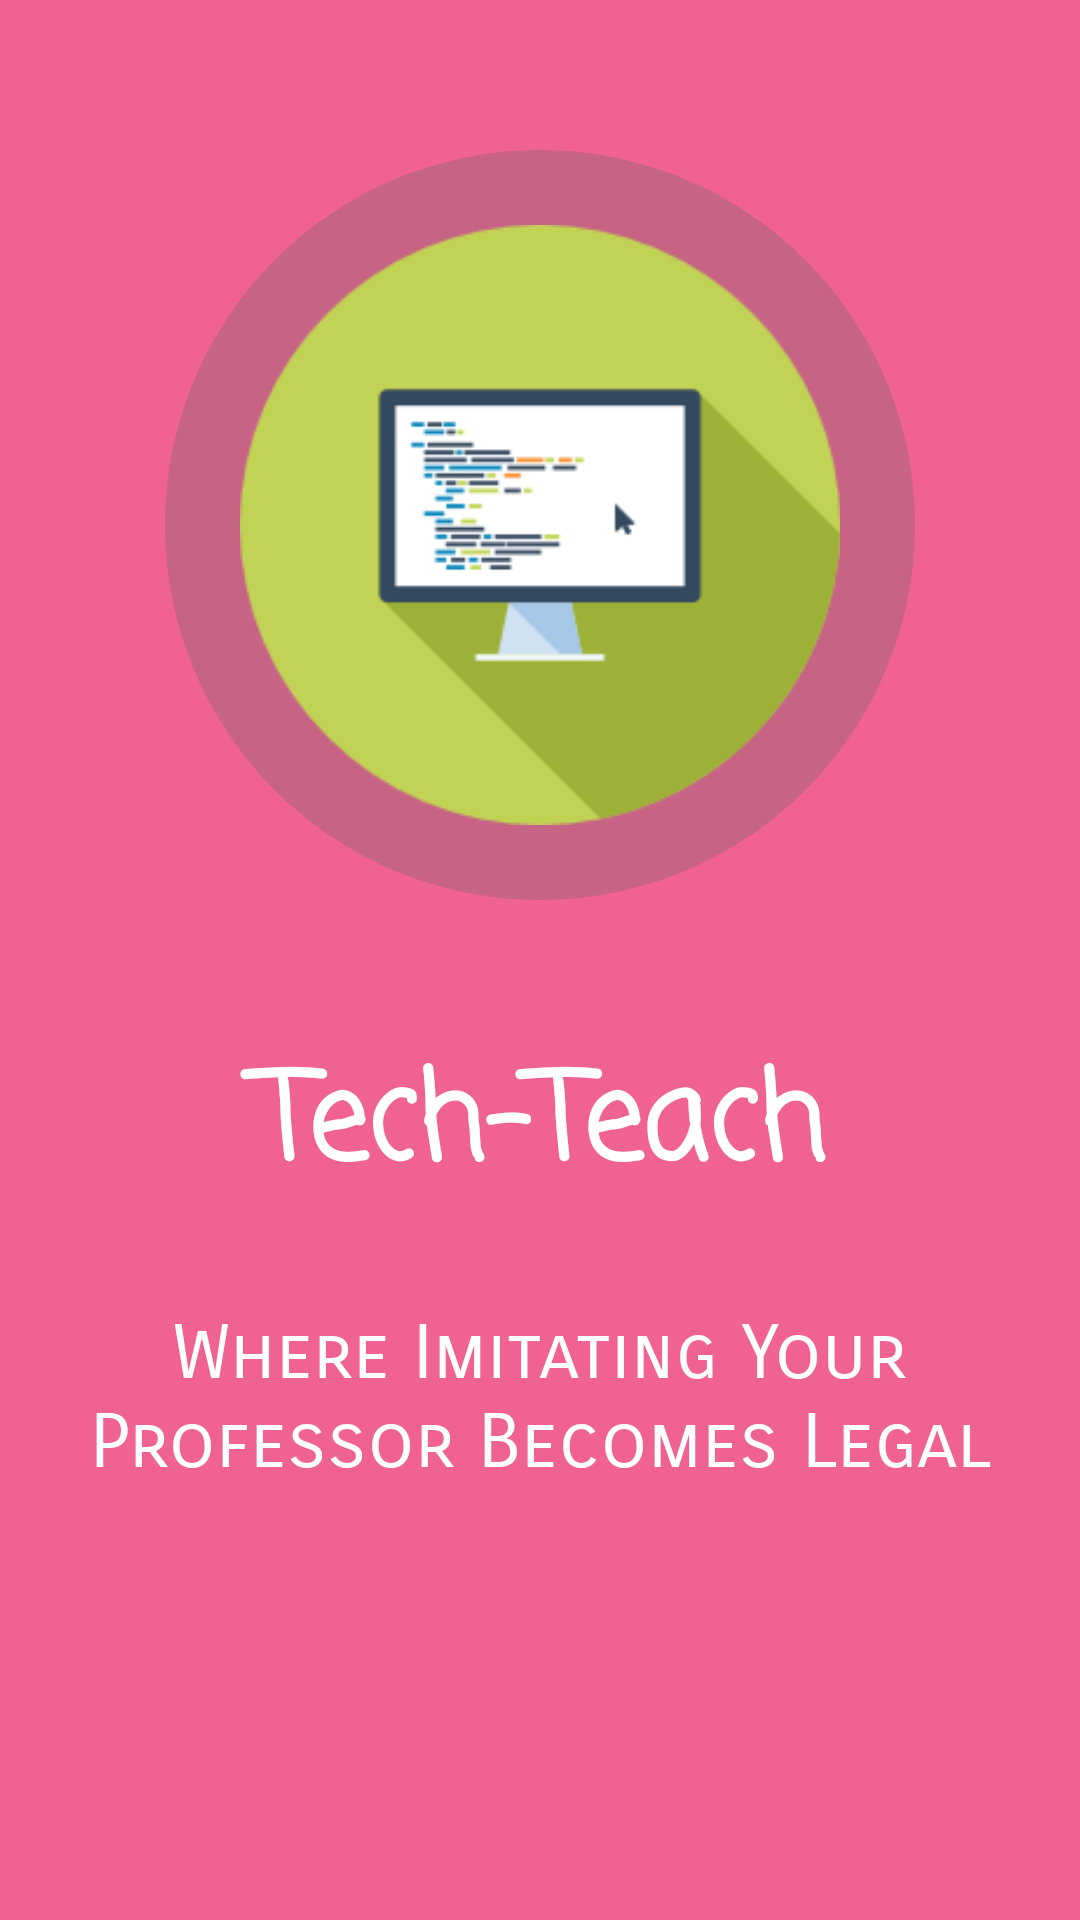

Write the Android layout XML for this screen, with the resource values it uses.
<!-- AndroidManifest.xml: application theme AppTheme -->
<!-- res/layout/tech_three.xml -->
<?xml version="1.0" encoding="utf-8"?>
<RelativeLayout xmlns:android="http://schemas.android.com/apk/res/android"
    android:layout_width="match_parent"
    android:layout_height="match_parent"
    android:background="@color/introthree">

    <ImageView
        android:layout_width="wrap_content"
        android:layout_height="wrap_content"
        android:layout_centerHorizontal="true"
        android:layout_marginTop="50sp"
        android:background="@drawable/circle"
        android:contentDescription="@string/image" />

    <ImageView
        android:id="@+id/image"
        android:layout_width="200sp"
        android:layout_height="200sp"
        android:layout_centerHorizontal="true"
        android:layout_marginTop="75sp"
        android:background="@drawable/tech_two"
        android:contentDescription="@string/image" />

    <LinearLayout
        android:layout_width="match_parent"
        android:layout_height="wrap_content"
        android:layout_below="@+id/image"
        android:layout_marginTop="70sp"
        android:orientation="vertical">

        <TextView
            android:layout_width="match_parent"
            android:layout_height="wrap_content"
            android:fontFamily="casual"
            android:gravity="center"
            android:text="@string/techthreeheader"
            android:textColor="@color/white"
            android:textSize="40sp"
            android:textStyle="bold" />

        <TextView
            android:layout_width="match_parent"
            android:layout_height="wrap_content"
            android:layout_marginEnd="10sp"
            android:layout_marginStart="10sp"
            android:layout_marginTop="30sp"
            android:fontFamily="sans-serif-smallcaps"
            android:gravity="center"
            android:text="@string/techthreemain"
            android:textColor="@color/white"
            android:textSize="25sp" />

    </LinearLayout>

</RelativeLayout>
<!-- resources referenced by this layout -->
<resources>
  <color name="introthree">#F06292</color>
  <color name="white">#FFFFFF</color>
  <!-- drawable circle (drawable) -->
  <?xml version="1.0" encoding="utf-8"?>
  <shape
      xmlns:android="http://schemas.android.com/apk/res/android"
      android:shape="oval">
  
      <solid
          android:color="#4D666666" />
  
      <size
          android:height="250sp"
          android:width="250sp" />
  
  </shape>
  <!-- drawable tech_two: png bitmap (drawable, 6985 bytes) -->
  <string name="image">Image</string>
  <string name="techthreeheader">Tech-Teach</string>
  <string name="techthreemain">Where Imitating Your Professor Becomes Legal</string>
  <style name="AppTheme" parent="Theme.AppCompat.Light.DarkActionBar">
          <item name="colorPrimary">@color/colorPrimary</item>
          <item name="colorPrimaryDark">@color/colorPrimaryDark</item>
          <item name="colorAccent">@color/colorAccent</item>
      </style>
  <color name="colorPrimary">#3498db</color>
  <color name="colorPrimaryDark">#2980b9</color>
  <color name="colorAccent">#2c3e50</color>
</resources>
